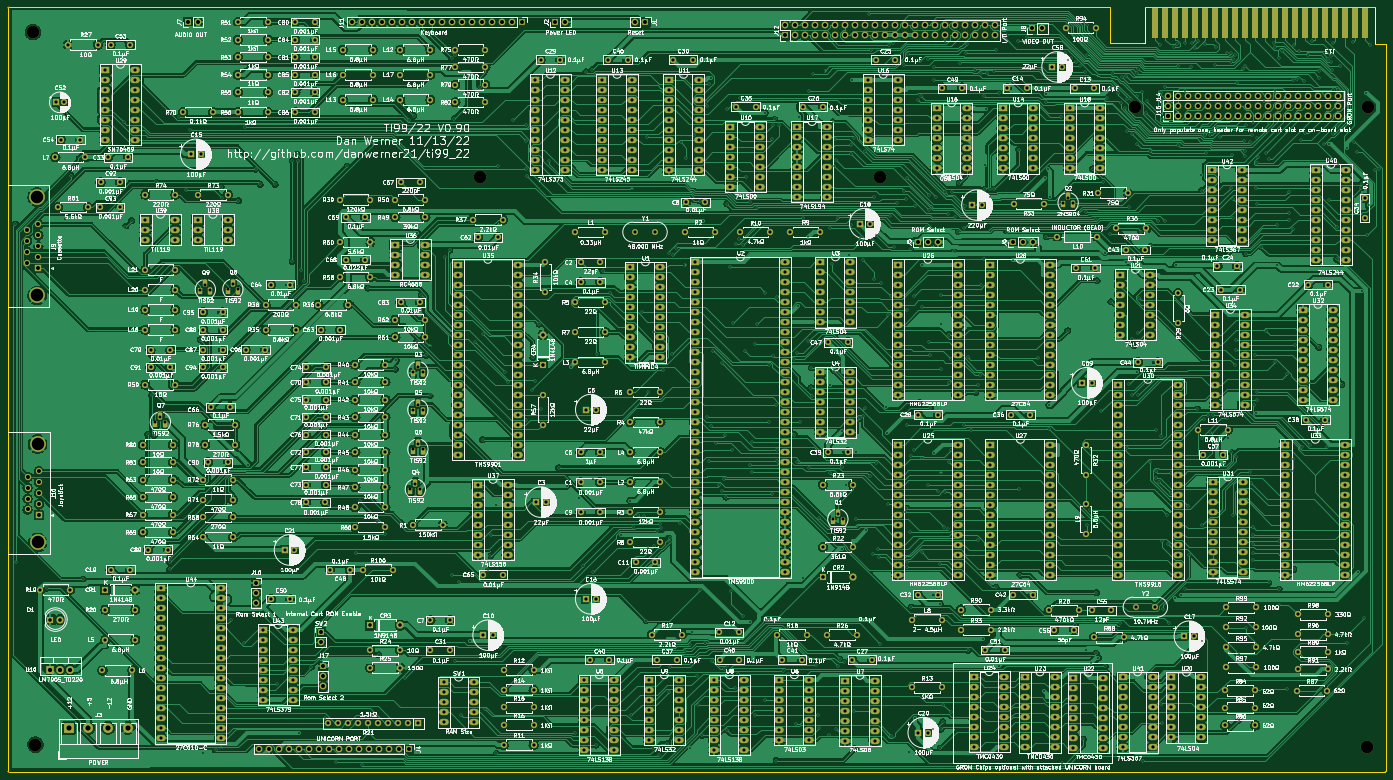
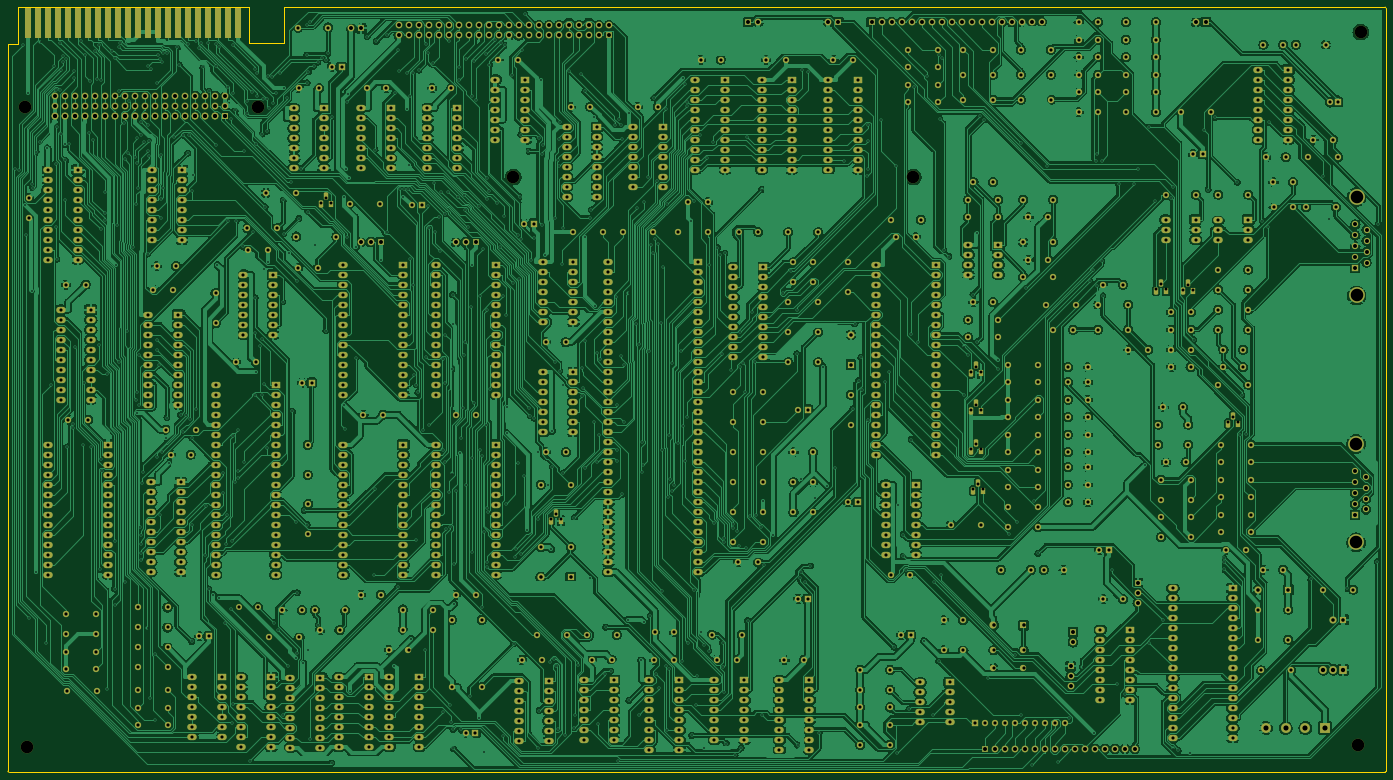
Circuit board: 11 layer files. Board 350.0 x 194.3 mm.
- bottom_copper: Console-B_Cu.gbr (2192355 bytes)
- bottom_mask: Console-B_Mask.gbr (51732 bytes)
- paste: Console-B_Paste.gbr (470 bytes)
- bottom_silk: Console-B_Silkscreen.gbr (471 bytes)
- outline: Console-Edge_Cuts.gbr (1274 bytes)
- top_copper: Console-F_Cu.gbr (2048077 bytes)
- top_mask: Console-F_Mask.gbr (51732 bytes)
- paste: Console-F_Paste.gbr (470 bytes)
- top_silk: Console-F_Silkscreen.gbr (1047320 bytes)
- drill: Console-NPTH.drl (454 bytes)
- drill: Console-PTH.drl (37926 bytes)

=== bottom_copper: Console-B_Cu.gbr (2192355 bytes, source omitted) ===
=== bottom_mask: Console-B_Mask.gbr (51732 bytes, source omitted) ===
=== paste: Console-B_Paste.gbr ===
%TF.GenerationSoftware,KiCad,Pcbnew,(6.0.6)*%
%TF.CreationDate,2022-11-20T10:04:09-06:00*%
%TF.ProjectId,Console,436f6e73-6f6c-4652-9e6b-696361645f70,V0.90*%
%TF.SameCoordinates,Original*%
%TF.FileFunction,Paste,Bot*%
%TF.FilePolarity,Positive*%
%FSLAX46Y46*%
G04 Gerber Fmt 4.6, Leading zero omitted, Abs format (unit mm)*
G04 Created by KiCad (PCBNEW (6.0.6)) date 2022-11-20 10:04:09*
%MOMM*%
%LPD*%
G01*
G04 APERTURE LIST*
G04 APERTURE END LIST*
M02*

=== bottom_silk: Console-B_Silkscreen.gbr ===
%TF.GenerationSoftware,KiCad,Pcbnew,(6.0.6)*%
%TF.CreationDate,2022-11-20T10:04:10-06:00*%
%TF.ProjectId,Console,436f6e73-6f6c-4652-9e6b-696361645f70,V0.90*%
%TF.SameCoordinates,Original*%
%TF.FileFunction,Legend,Bot*%
%TF.FilePolarity,Positive*%
%FSLAX46Y46*%
G04 Gerber Fmt 4.6, Leading zero omitted, Abs format (unit mm)*
G04 Created by KiCad (PCBNEW (6.0.6)) date 2022-11-20 10:04:10*
%MOMM*%
%LPD*%
G01*
G04 APERTURE LIST*
G04 APERTURE END LIST*
M02*

=== outline: Console-Edge_Cuts.gbr ===
%TF.GenerationSoftware,KiCad,Pcbnew,(6.0.6)*%
%TF.CreationDate,2022-11-20T10:04:10-06:00*%
%TF.ProjectId,Console,436f6e73-6f6c-4652-9e6b-696361645f70,V0.90*%
%TF.SameCoordinates,Original*%
%TF.FileFunction,Profile,NP*%
%FSLAX46Y46*%
G04 Gerber Fmt 4.6, Leading zero omitted, Abs format (unit mm)*
G04 Created by KiCad (PCBNEW (6.0.6)) date 2022-11-20 10:04:10*
%MOMM*%
%LPD*%
G01*
G04 APERTURE LIST*
%TA.AperFunction,Profile*%
%ADD10C,0.050000*%
%TD*%
G04 APERTURE END LIST*
D10*
X304600000Y-38400000D02*
X304600000Y-29200000D01*
X313600000Y-29200000D02*
X313600000Y-38400000D01*
X374555574Y-223519969D02*
G75*
G03*
X374765842Y-223300000I-29174J238369D01*
G01*
X24937688Y-29210018D02*
G75*
G03*
X24765000Y-29400000I29712J-200482D01*
G01*
X313600000Y-29200000D02*
X372100000Y-29200000D01*
X24765000Y-29400000D02*
X24765000Y-223355590D01*
X304600000Y-29200000D02*
X24937685Y-29210000D01*
X24947539Y-223520000D02*
X374555578Y-223520000D01*
X313600000Y-38400000D02*
X304600000Y-38400000D01*
X372100000Y-38600000D02*
X372100000Y-29200000D01*
X374765842Y-223300000D02*
X374700000Y-38600000D01*
X24765008Y-223355589D02*
G75*
G03*
X24947539Y-223520000I191692J29289D01*
G01*
X374700000Y-38600000D02*
X372100000Y-38600000D01*
M02*

=== top_copper: Console-F_Cu.gbr (2048077 bytes, source omitted) ===
=== top_mask: Console-F_Mask.gbr (51732 bytes, source omitted) ===
=== paste: Console-F_Paste.gbr ===
%TF.GenerationSoftware,KiCad,Pcbnew,(6.0.6)*%
%TF.CreationDate,2022-11-20T10:04:09-06:00*%
%TF.ProjectId,Console,436f6e73-6f6c-4652-9e6b-696361645f70,V0.90*%
%TF.SameCoordinates,Original*%
%TF.FileFunction,Paste,Top*%
%TF.FilePolarity,Positive*%
%FSLAX46Y46*%
G04 Gerber Fmt 4.6, Leading zero omitted, Abs format (unit mm)*
G04 Created by KiCad (PCBNEW (6.0.6)) date 2022-11-20 10:04:09*
%MOMM*%
%LPD*%
G01*
G04 APERTURE LIST*
G04 APERTURE END LIST*
M02*

=== top_silk: Console-F_Silkscreen.gbr (1047320 bytes, source omitted) ===
=== drill: Console-NPTH.drl ===
M48
; DRILL file {KiCad (6.0.6)} date Sun Nov 20 10:04:04 2022
; FORMAT={-:-/ absolute / inch / decimal}
; #@! TF.CreationDate,2022-11-20T10:04:04-06:00
; #@! TF.GenerationSoftware,Kicad,Pcbnew,(6.0.6)
; #@! TF.FileFunction,NonPlated,1,2,NPTH
FMAT,2
INCH
; #@! TA.AperFunction,NonPlated,NPTH,ComponentDrill
T1C0.1260
%
G90
G05
T1
X1.225Y-1.4
X1.25Y-8.525
X5.7Y-2.85
X9.7Y-2.85
X12.2491Y-2.15
X14.5669Y-8.55
X14.5787Y-2.1496
T0
M30

=== drill: Console-PTH.drl (37926 bytes, source omitted) ===
